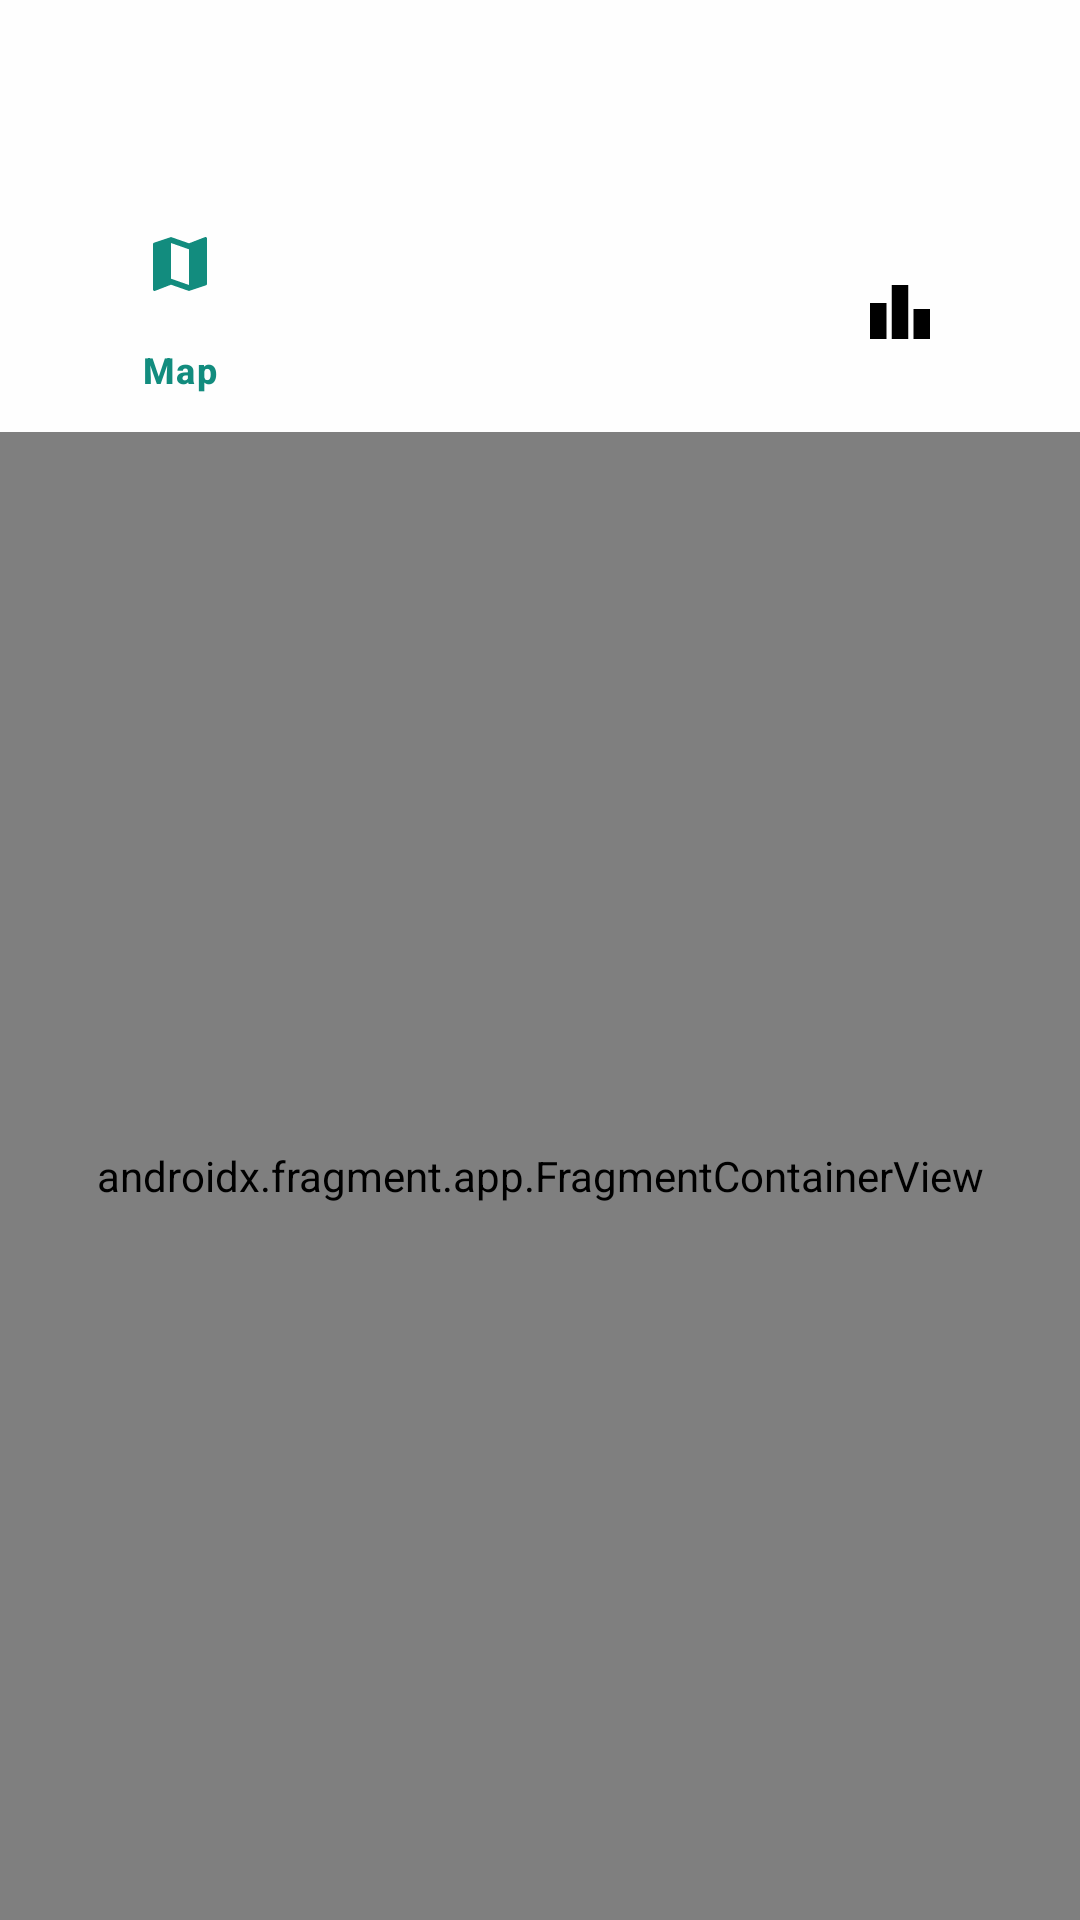

Here is an Android app screen rendered from its layout file. Give the layout XML and the strings, colors and styles it references.
<!-- AndroidManifest.xml: application theme AppTheme -->
<!-- res/layout/activity_drive_report.xml -->
<?xml version="1.0" encoding="utf-8"?>
<androidx.constraintlayout.widget.ConstraintLayout
    xmlns:android="http://schemas.android.com/apk/res/android"
    android:layout_width="match_parent"
    android:layout_height="match_parent"
    xmlns:app="http://schemas.android.com/apk/res-auto">

    <com.google.android.material.appbar.AppBarLayout
        android:id="@+id/appbar"
        android:layout_width="match_parent"
        android:layout_height="wrap_content"
        app:layout_constraintTop_toTopOf="parent"
        app:layout_constraintEnd_toEndOf="parent"
        app:layout_constraintStart_toStartOf="parent"
        android:fitsSystemWindows="true">

        <com.google.android.material.appbar.MaterialToolbar
            android:id="@+id/toolbar"
            android:layout_width="match_parent"
            android:layout_height="?attr/actionBarSize"
            android:background="@color/background"
            android:elevation="0dp"
            android:fitsSystemWindows="true" />


    </com.google.android.material.appbar.AppBarLayout>

    <com.google.android.material.bottomnavigation.BottomNavigationView
        android:id="@+id/navigation"
        android:layout_width="match_parent"
        android:layout_height="wrap_content"
        android:background="@color/background"
        android:clipToPadding="true"
        android:elevation="0dp"
        android:fitsSystemWindows="true"
        app:elevation="0dp"
        app:itemIconTint="@drawable/drive_report_bottom_navigation_view_color"
        app:itemTextColor="@drawable/drive_report_bottom_navigation_view_color"
        app:menu="@menu/drive_report_nav"
        app:labelVisibilityMode="selected"
        app:layout_constraintTop_toBottomOf="@id/appbar"
        app:layout_constraintEnd_toEndOf="parent"
        app:layout_constraintStart_toStartOf="parent" />

    <androidx.fragment.app.FragmentContainerView
        android:id="@+id/fragNavHost"
        android:name="androidx.navigation.fragment.NavHostFragment"
        android:layout_width="match_parent"
        android:layout_height="0dp"
        app:layout_constraintVertical_weight="1"
        app:defaultNavHost="true"
        app:layout_constraintBottom_toBottomOf="parent"
        app:layout_constraintEnd_toEndOf="parent"
        app:layout_constraintStart_toStartOf="parent"
        app:layout_constraintTop_toBottomOf="@+id/navigation"
        app:navGraph="@navigation/drive_report_nav_graph" />

</androidx.constraintlayout.widget.ConstraintLayout>
<!-- resources referenced by this layout -->
<resources>
  <color name="background">#FEFEFE</color>
  <!-- drawable drive_report_bottom_navigation_view_color (drawable) -->
  <?xml version="1.0" encoding="utf-8"?>
  <selector xmlns:android="http://schemas.android.com/apk/res/android">
      <item android:color="@color/primary" android:state_checked="true" />
      <item android:color="@color/alternateBackground" android:state_checked="false" />
  </selector>
  <style name="AppTheme" parent="Theme.Material3.DayNight.NoActionBar">
          <item name="colorPrimary">@color/primary</item>
          <item name="colorPrimaryDark">@color/primaryDark</item>
          <item name="colorAccent">@color/primary</item>
          <item name="windowActionBar">false</item>
          <item name="windowNoTitle">true</item>
          <item name="colorOnBackground">@color/background</item>
          <item name="android:windowLightStatusBar">true</item>
      </style>
  <color name="primary">#128C7E</color>
  <color name="alternateBackground">#000000</color>
  <color name="primaryDark">#FFFFFF</color>
</resources>
